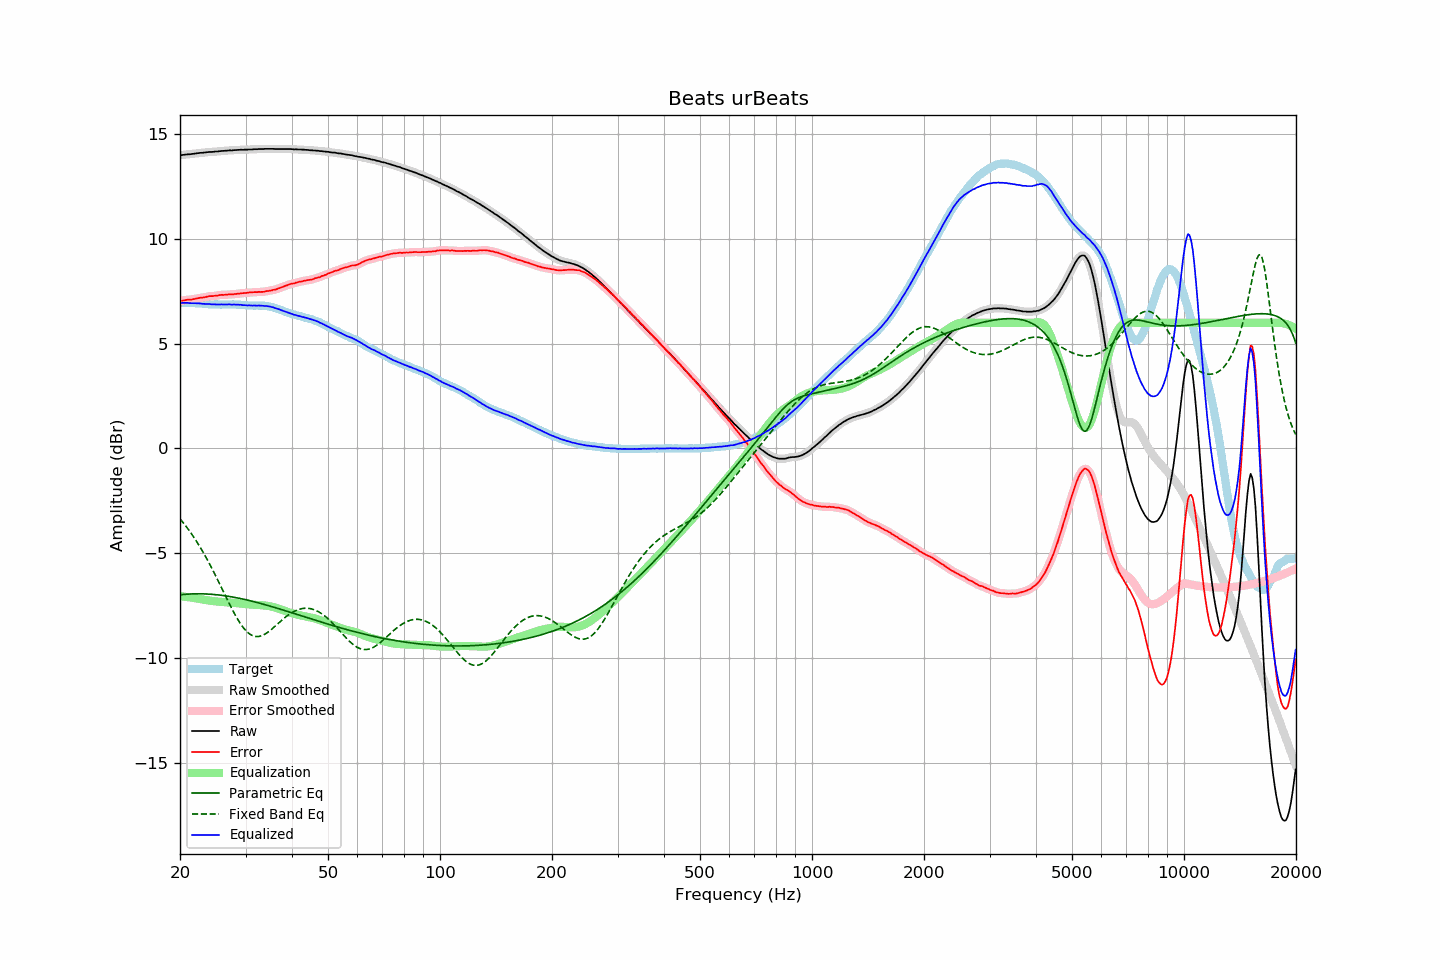

The file beside this chart, header and first rows:
frequency, raw, error, smoothed, error_smoothed, equalization, parametric_eq, fixed_band_eq, equalized_raw, equalized_smoothed, target
20.00, 14.00, 7.05, 14.00, 7.04, -7.05, -6.99, -3.36, 6.95, 6.95, 6.95
20.20, 14.01, 7.06, 14.01, 7.06, -7.06, -6.98, -3.45, 6.95, 6.95, 6.95
20.40, 14.02, 7.07, 14.02, 7.07, -7.07, -6.97, -3.54, 6.95, 6.95, 6.95
20.61, 14.03, 7.08, 14.03, 7.08, -7.08, -6.96, -3.64, 6.95, 6.95, 6.95
20.81, 14.04, 7.10, 14.04, 7.09, -7.09, -6.96, -3.74, 6.95, 6.95, 6.94
21.02, 14.05, 7.11, 14.05, 7.10, -7.10, -6.95, -3.84, 6.95, 6.95, 6.94
21.23, 14.05, 7.11, 14.05, 7.11, -7.11, -6.95, -3.95, 6.94, 6.94, 6.94
21.44, 14.06, 7.11, 14.06, 7.11, -7.12, -6.95, -4.06, 6.94, 6.94, 6.95
21.66, 14.07, 7.13, 14.07, 7.13, -7.13, -6.94, -4.17, 6.94, 6.94, 6.94
21.87, 14.08, 7.14, 14.08, 7.14, -7.14, -6.94, -4.28, 6.94, 6.94, 6.94
22.09, 14.09, 7.16, 14.09, 7.16, -7.16, -6.94, -4.40, 6.94, 6.94, 6.93
22.31, 14.10, 7.17, 14.10, 7.17, -7.17, -6.94, -4.52, 6.93, 6.93, 6.93
22.54, 14.11, 7.19, 14.11, 7.19, -7.18, -6.94, -4.65, 6.93, 6.93, 6.92
22.76, 14.12, 7.20, 14.12, 7.20, -7.20, -6.94, -4.77, 6.92, 6.92, 6.92
22.99, 14.12, 7.20, 14.12, 7.21, -7.21, -6.94, -4.90, 6.91, 6.91, 6.92
23.22, 14.13, 7.22, 14.13, 7.22, -7.23, -6.94, -5.04, 6.90, 6.91, 6.91
23.45, 14.14, 7.23, 14.14, 7.24, -7.24, -6.95, -5.17, 6.90, 6.90, 6.91
23.69, 14.15, 7.25, 14.15, 7.25, -7.25, -6.95, -5.31, 6.90, 6.90, 6.90
23.92, 14.16, 7.27, 14.16, 7.27, -7.26, -6.95, -5.46, 6.90, 6.90, 6.89
24.16, 14.16, 7.27, 14.16, 7.28, -7.27, -6.96, -5.60, 6.89, 6.89, 6.89
24.40, 14.16, 7.28, 14.17, 7.28, -7.28, -6.97, -5.75, 6.88, 6.88, 6.89
24.65, 14.17, 7.29, 14.17, 7.28, -7.29, -6.97, -5.90, 6.88, 6.88, 6.88
24.89, 14.18, 7.30, 14.18, 7.29, -7.30, -6.98, -6.05, 6.88, 6.88, 6.88
25.14, 14.18, 7.30, 14.18, 7.30, -7.31, -6.99, -6.21, 6.87, 6.88, 6.88
25.39, 14.19, 7.32, 14.19, 7.32, -7.31, -6.99, -6.36, 6.88, 6.88, 6.87
25.65, 14.20, 7.33, 14.20, 7.33, -7.32, -7.00, -6.52, 6.88, 6.88, 6.87
25.91, 14.21, 7.34, 14.21, 7.34, -7.33, -7.01, -6.68, 6.88, 6.88, 6.87
26.16, 14.21, 7.33, 14.21, 7.34, -7.34, -7.02, -6.84, 6.87, 6.88, 6.88
26.43, 14.22, 7.34, 14.22, 7.34, -7.34, -7.03, -6.99, 6.88, 6.88, 6.88
26.69, 14.22, 7.34, 14.22, 7.35, -7.35, -7.05, -7.15, 6.87, 6.88, 6.88
26.96, 14.23, 7.35, 14.23, 7.35, -7.35, -7.06, -7.31, 6.88, 6.88, 6.88
27.23, 14.24, 7.36, 14.23, 7.36, -7.36, -7.07, -7.46, 6.88, 6.88, 6.88
27.50, 14.23, 7.36, 14.24, 7.36, -7.36, -7.08, -7.61, 6.87, 6.88, 6.87
27.77, 14.24, 7.36, 14.24, 7.36, -7.37, -7.10, -7.76, 6.87, 6.87, 6.88
28.05, 14.25, 7.38, 14.25, 7.37, -7.38, -7.11, -7.90, 6.88, 6.87, 6.87
28.33, 14.25, 7.38, 14.25, 7.38, -7.38, -7.12, -8.04, 6.87, 6.87, 6.87
28.62, 14.26, 7.40, 14.26, 7.39, -7.39, -7.14, -8.17, 6.87, 6.87, 6.86
28.90, 14.26, 7.39, 14.26, 7.40, -7.40, -7.16, -8.29, 6.86, 6.86, 6.87
29.19, 14.27, 7.41, 14.27, 7.41, -7.41, -7.17, -8.41, 6.86, 6.86, 6.86
29.48, 14.26, 7.42, 14.27, 7.42, -7.42, -7.19, -8.52, 6.84, 6.85, 6.85
29.78, 14.27, 7.43, 14.27, 7.42, -7.43, -7.21, -8.61, 6.85, 6.84, 6.84
30.08, 14.27, 7.43, 14.27, 7.43, -7.43, -7.22, -8.70, 6.84, 6.84, 6.84
30.38, 14.27, 7.44, 14.27, 7.44, -7.44, -7.24, -8.78, 6.83, 6.83, 6.83
30.68, 14.28, 7.45, 14.28, 7.45, -7.45, -7.26, -8.84, 6.83, 6.83, 6.83
30.99, 14.28, 7.45, 14.28, 7.45, -7.45, -7.28, -8.89, 6.83, 6.83, 6.83
31.30, 14.28, 7.46, 14.28, 7.46, -7.46, -7.30, -8.93, 6.82, 6.83, 6.83
31.61, 14.29, 7.47, 14.29, 7.46, -7.46, -7.32, -8.96, 6.83, 6.82, 6.82
31.93, 14.29, 7.47, 14.29, 7.47, -7.47, -7.34, -8.98, 6.82, 6.82, 6.82
32.24, 14.29, 7.46, 14.30, 7.47, -7.47, -7.36, -8.98, 6.82, 6.83, 6.83
32.57, 14.30, 7.48, 14.30, 7.47, -7.47, -7.38, -8.98, 6.83, 6.82, 6.82
32.89, 14.30, 7.48, 14.30, 7.48, -7.48, -7.40, -8.96, 6.82, 6.82, 6.82
33.22, 14.30, 7.48, 14.30, 7.48, -7.48, -7.42, -8.93, 6.82, 6.82, 6.82
33.55, 14.30, 7.48, 14.30, 7.49, -7.49, -7.44, -8.90, 6.81, 6.81, 6.82
33.89, 14.31, 7.50, 14.31, 7.50, -7.50, -7.46, -8.86, 6.81, 6.81, 6.81
34.23, 14.31, 7.52, 14.31, 7.51, -7.51, -7.48, -8.81, 6.80, 6.80, 6.79
34.57, 14.31, 7.52, 14.31, 7.52, -7.52, -7.50, -8.75, 6.79, 6.79, 6.79
34.92, 14.31, 7.54, 14.31, 7.54, -7.54, -7.53, -8.69, 6.78, 6.78, 6.77
35.27, 14.31, 7.54, 14.31, 7.55, -7.55, -7.55, -8.63, 6.76, 6.76, 6.77
35.62, 14.31, 7.58, 14.31, 7.57, -7.57, -7.57, -8.57, 6.74, 6.74, 6.73
35.97, 14.30, 7.58, 14.30, 7.59, -7.59, -7.59, -8.50, 6.71, 6.71, 6.72
... 635 more rows
